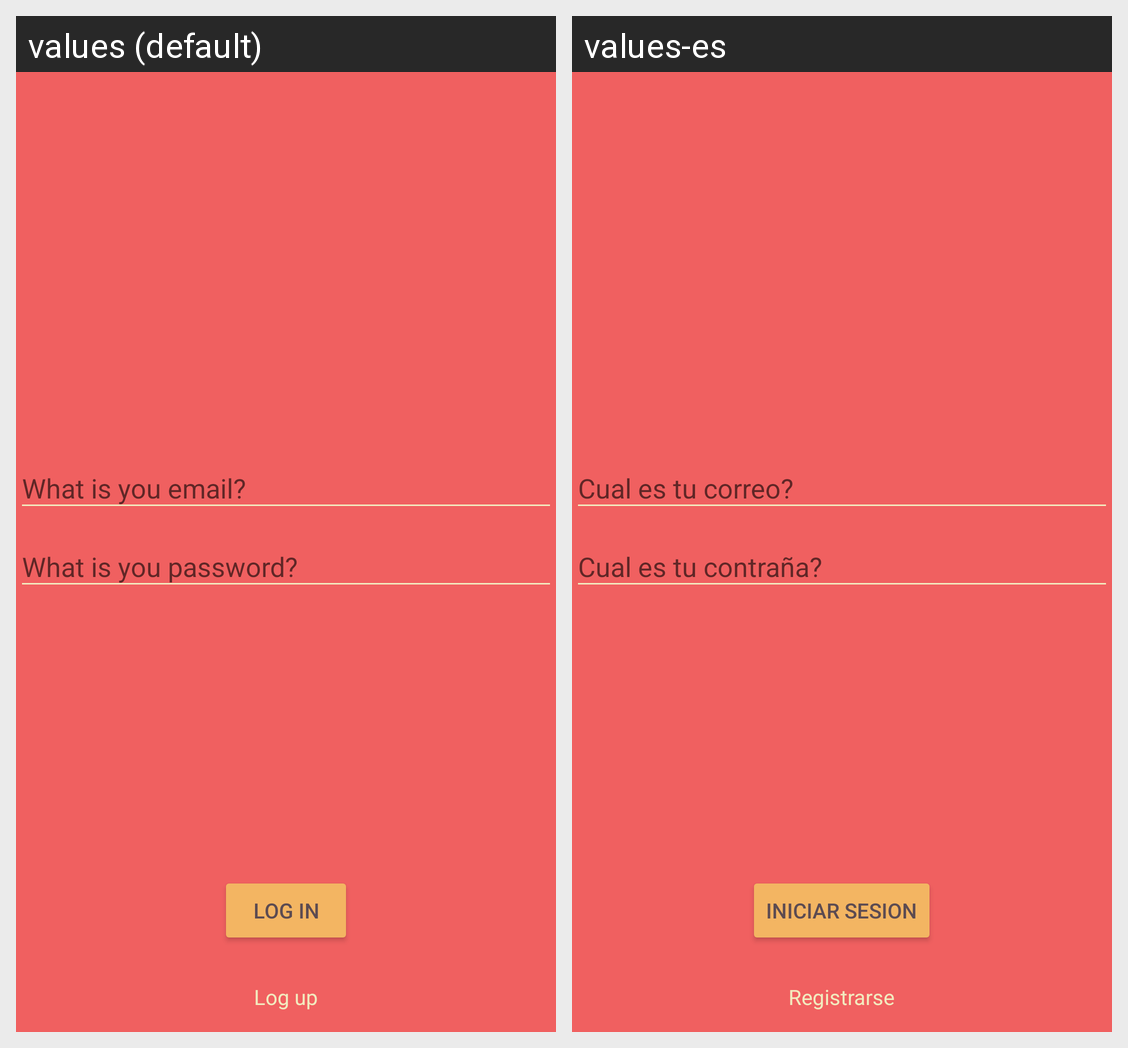

For this localized Android screen grid, give each drawn string resource with its value in every locale shown.
Android screen res/layout/activity_login.xml rendered under 2 locales, left to right: values (default), values-es. Device: Nexus 5 (rendered at 1080×1920; each locale shown at half size, 540×960, under a caption strip naming it); theme Login.
Strings drawn on this screen, with the default value and each locale's value (text and hints the layout hard-codes, and strings that could not be matched under every locale, appear in the picture but are not listed):

button_logup
  values: Log up
  values-es: Registrarse

button_login
  values: Log in
  values-es: Iniciar sesion
